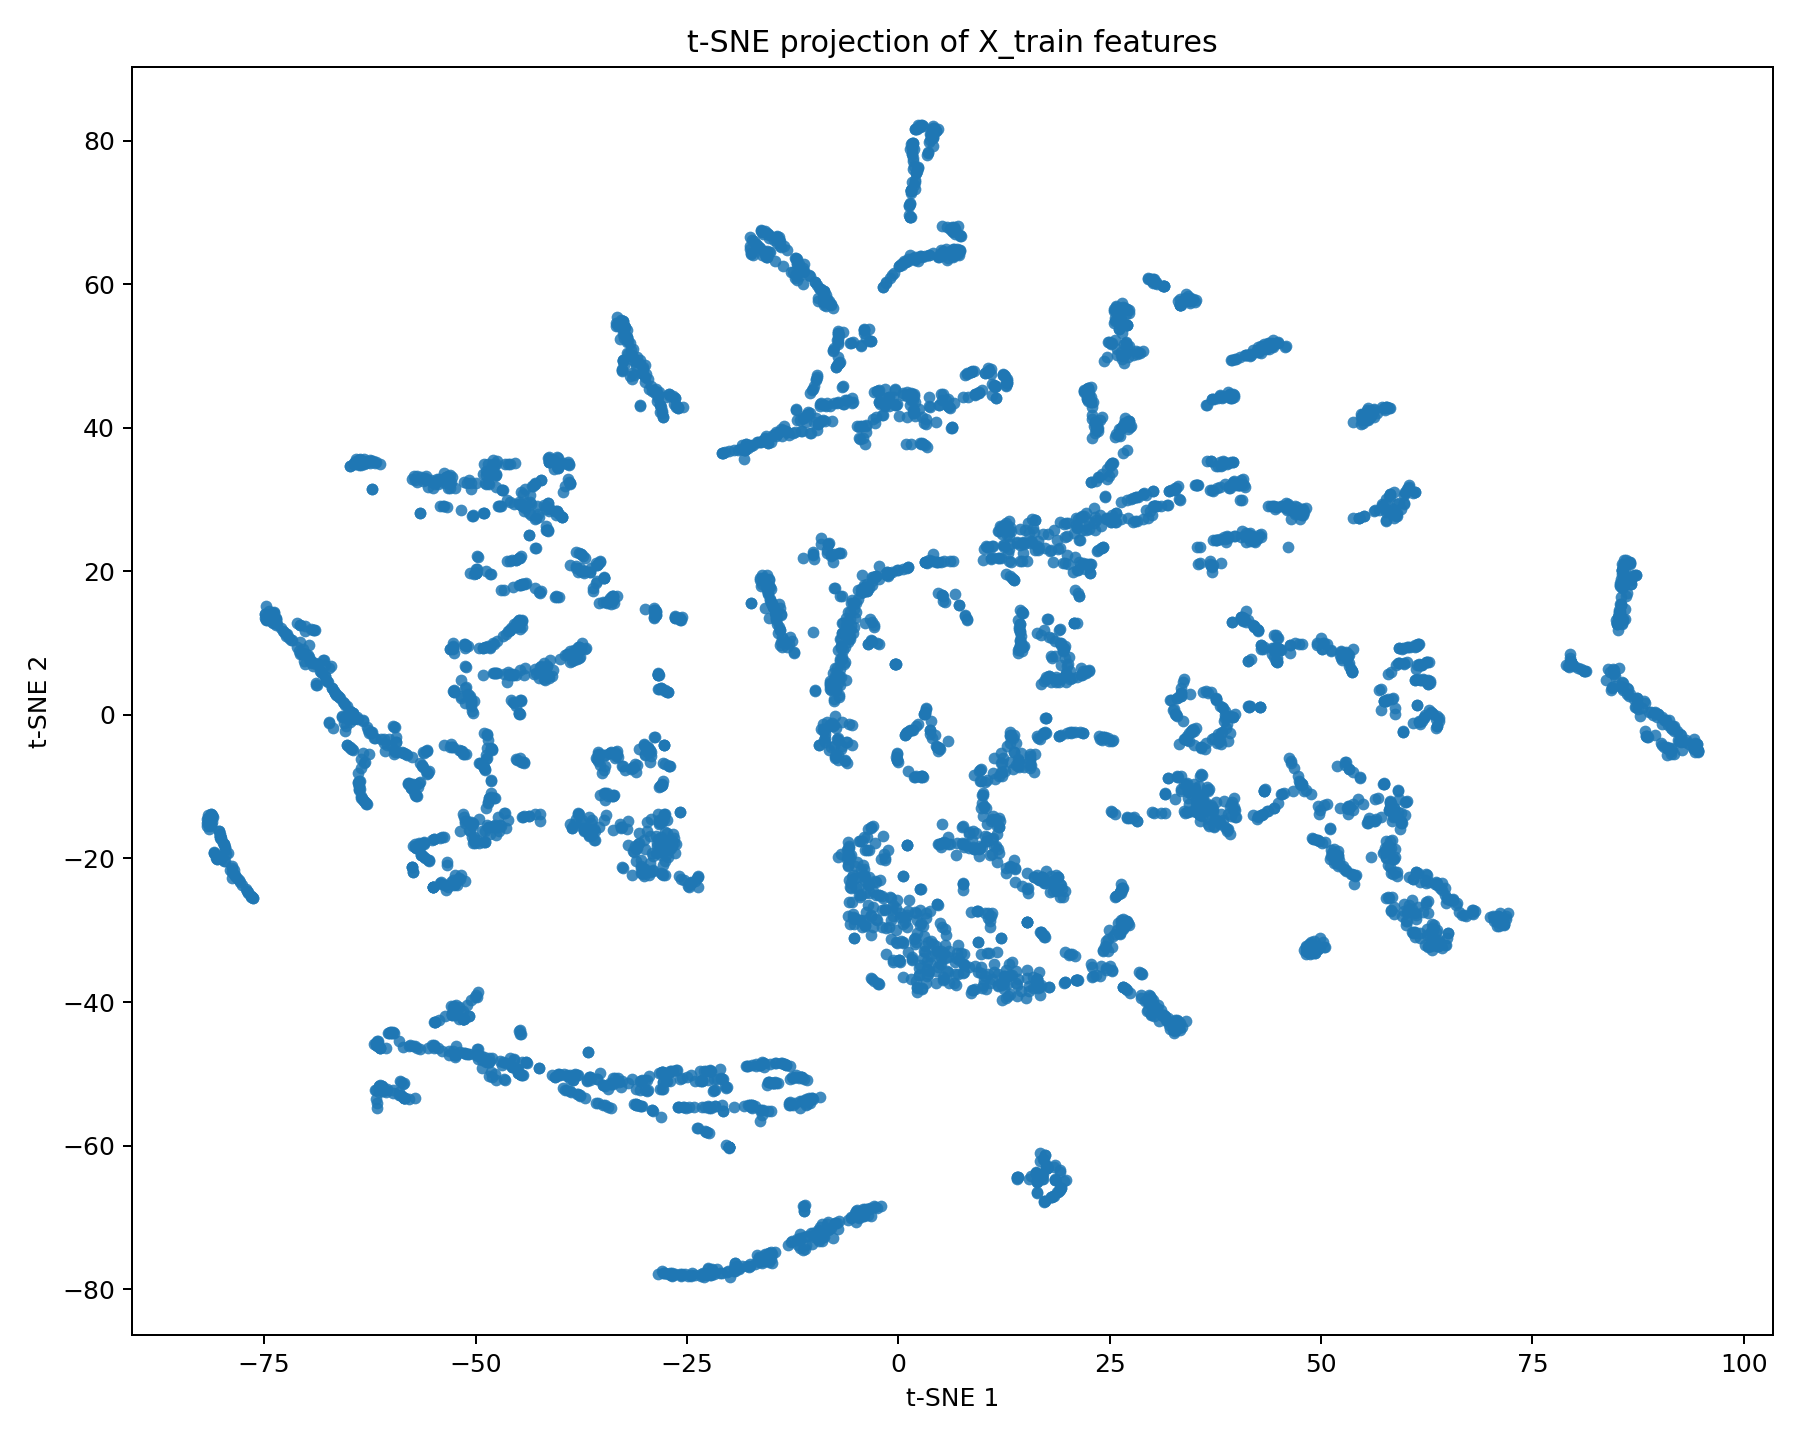

The data file committed next to this chart (first rows):
ID, tsne_1, tsne_2
119858, -32.52, 49.47
33616, 18.95, 4.523
145422, -16.11, 19.52
91980, 61.57, -1.024
111704, 19.1, -63.62
28435, 13.49, -36.21
81967, -14.75, 14.91
90422, 89.76, -0.347
11471, 63.67, -1.552
120552, -38.21, -50.1
74561, 31.93, -8.749
20514, 57.46, -9.572
49273, 40.46, 32.07
140952, 26.47, 49.99
11688, 57.73, -19.86
139034, -16.09, 64.11
104339, 38.92, -15.89
52373, 27.1, -14.34
34608, -30.59, 43.11
190442, -27.58, -16.3
162894, 51.43, -19.63
167847, 45.17, 9.227
146070, 12.82, -4.365
101623, -41.9, 29.31
105645, 4.068, 81.36
175103, 5.867, -35.8
125609, 41.66, 7.722
82043, -24.5, -23.44
134107, 21.87, 6.085
165013, -41.54, 25.71
68817, -27.59, -17.93
34907, -26.43, -77.9
106005, -5.614, -23.39
92458, 32.73, 0.1233
138974, 12.3, -37.59
146413, 50.29, 9.952
6054, 3.632, -35.64
36755, 4.001, 81.68
122631, 7.431, -33.13
69085, -17.76, -54.4
184628, 53.3, -7.538
186193, 33.47, -10.54
23994, 62.67, -27.63
39434, 13.19, -3.939
3382, -51.33, -5.431
179375, -0.5928, -26.54
157273, -50.17, 19.62
118860, 22.27, 44.06
140955, -68.83, 4.133
34794, 24.6, -31.57
120285, -2.156, 43.38
125603, -6.528, 9.085
42613, -7.145, 51.63
192908, 2.72, 82.22
130418, 39.59, -0.3491
197360, 61.14, 9.787
78606, 39.62, 35.3
150222, 16.38, -22.28
53261, 14.07, -64.47
7801, 1.597, -34.03
... 4,940 more rows
